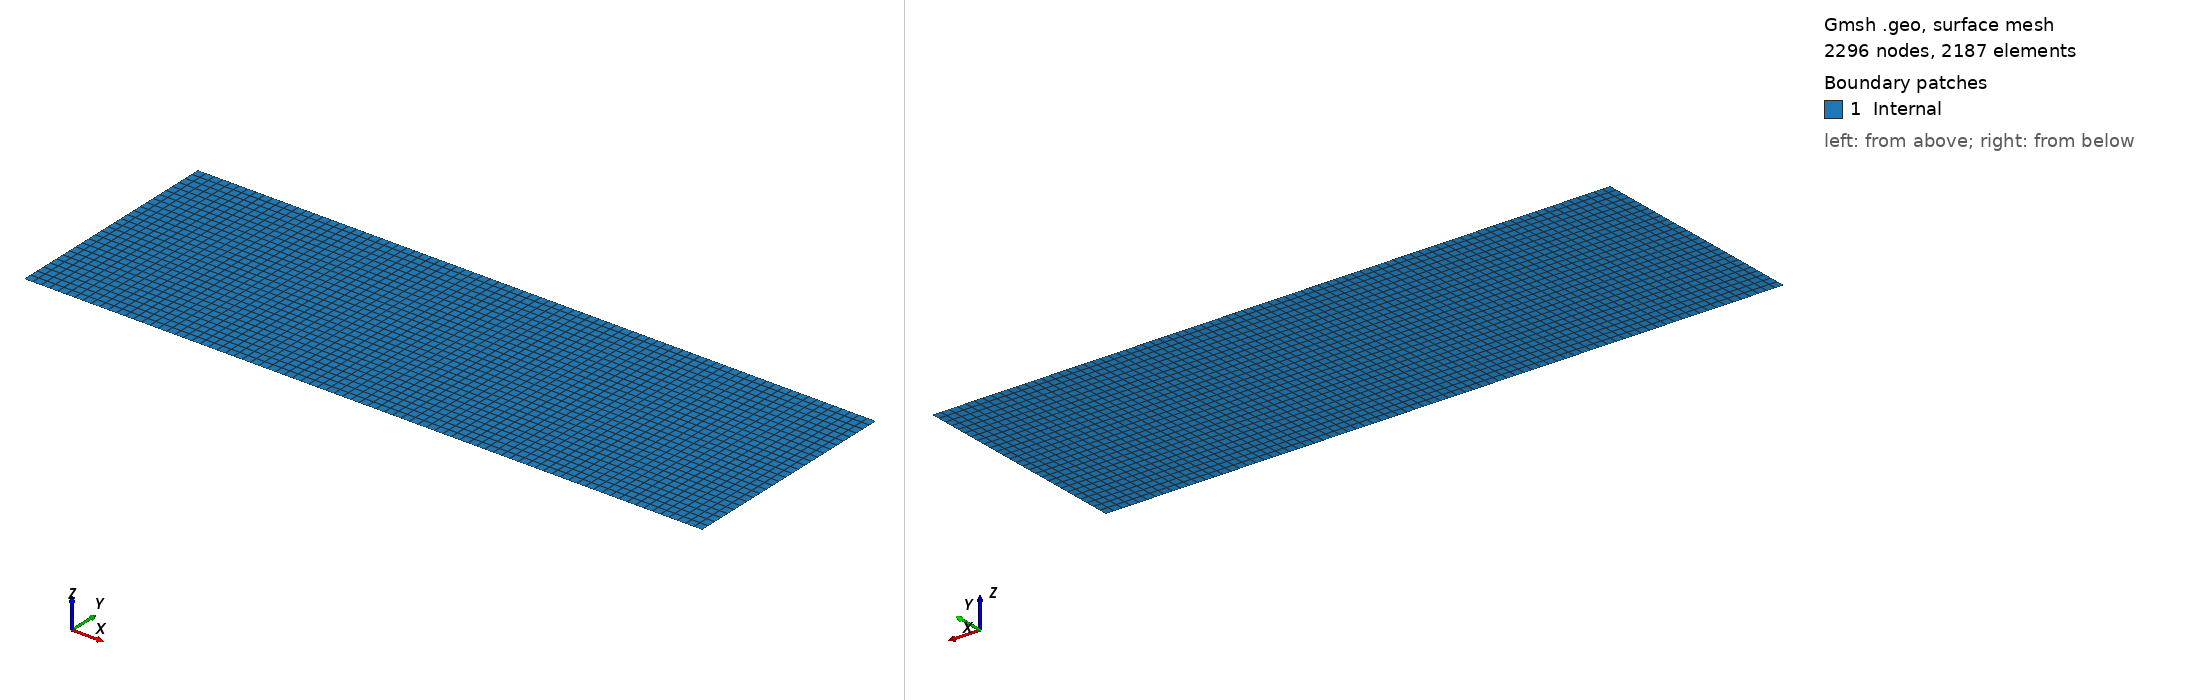

Gmsh geometry script, surface-meshed: 2296 nodes, 2187 surface elements. Boundary patches (legend numbers): 1 Internal. Left view from above one corner, right view from below the opposite corner. Legend entries are the model's physical surfaces. The drawing asked Gmsh for element sizes between 1% and 20% of the model's largest extent; the script's own settings can give other sizes.

=== rectangle_mbb.geo (drawn) ===
SetFactory("OpenCASCADE");

Rectangle(1) = {0, 0, 0, 3, 1};

// Beam Top-Bottom-Left-Right
// LEFT-RIGHT
Transfinite Curve {4, 2} = 28 Using Progression 1;
// TOP-BOTTOM
Transfinite Curve {3, 1} = 82 Using Progression 1;
Transfinite Surface{1,2,3,4};
Recombine Surface{1,2,3,4};

Physical Surface("Internal", 15) = {1}; //

// MBB
Physical Curve("Left", 16) = {4}; // 
Physical Point("RightBottom", 17) = {2}; //
Physical Curve("Top", 18) = {3}; //
Physical Curve("Bottom", 19) = {1}; //
Physical Point("LeftTop", 23) = {4}; //
